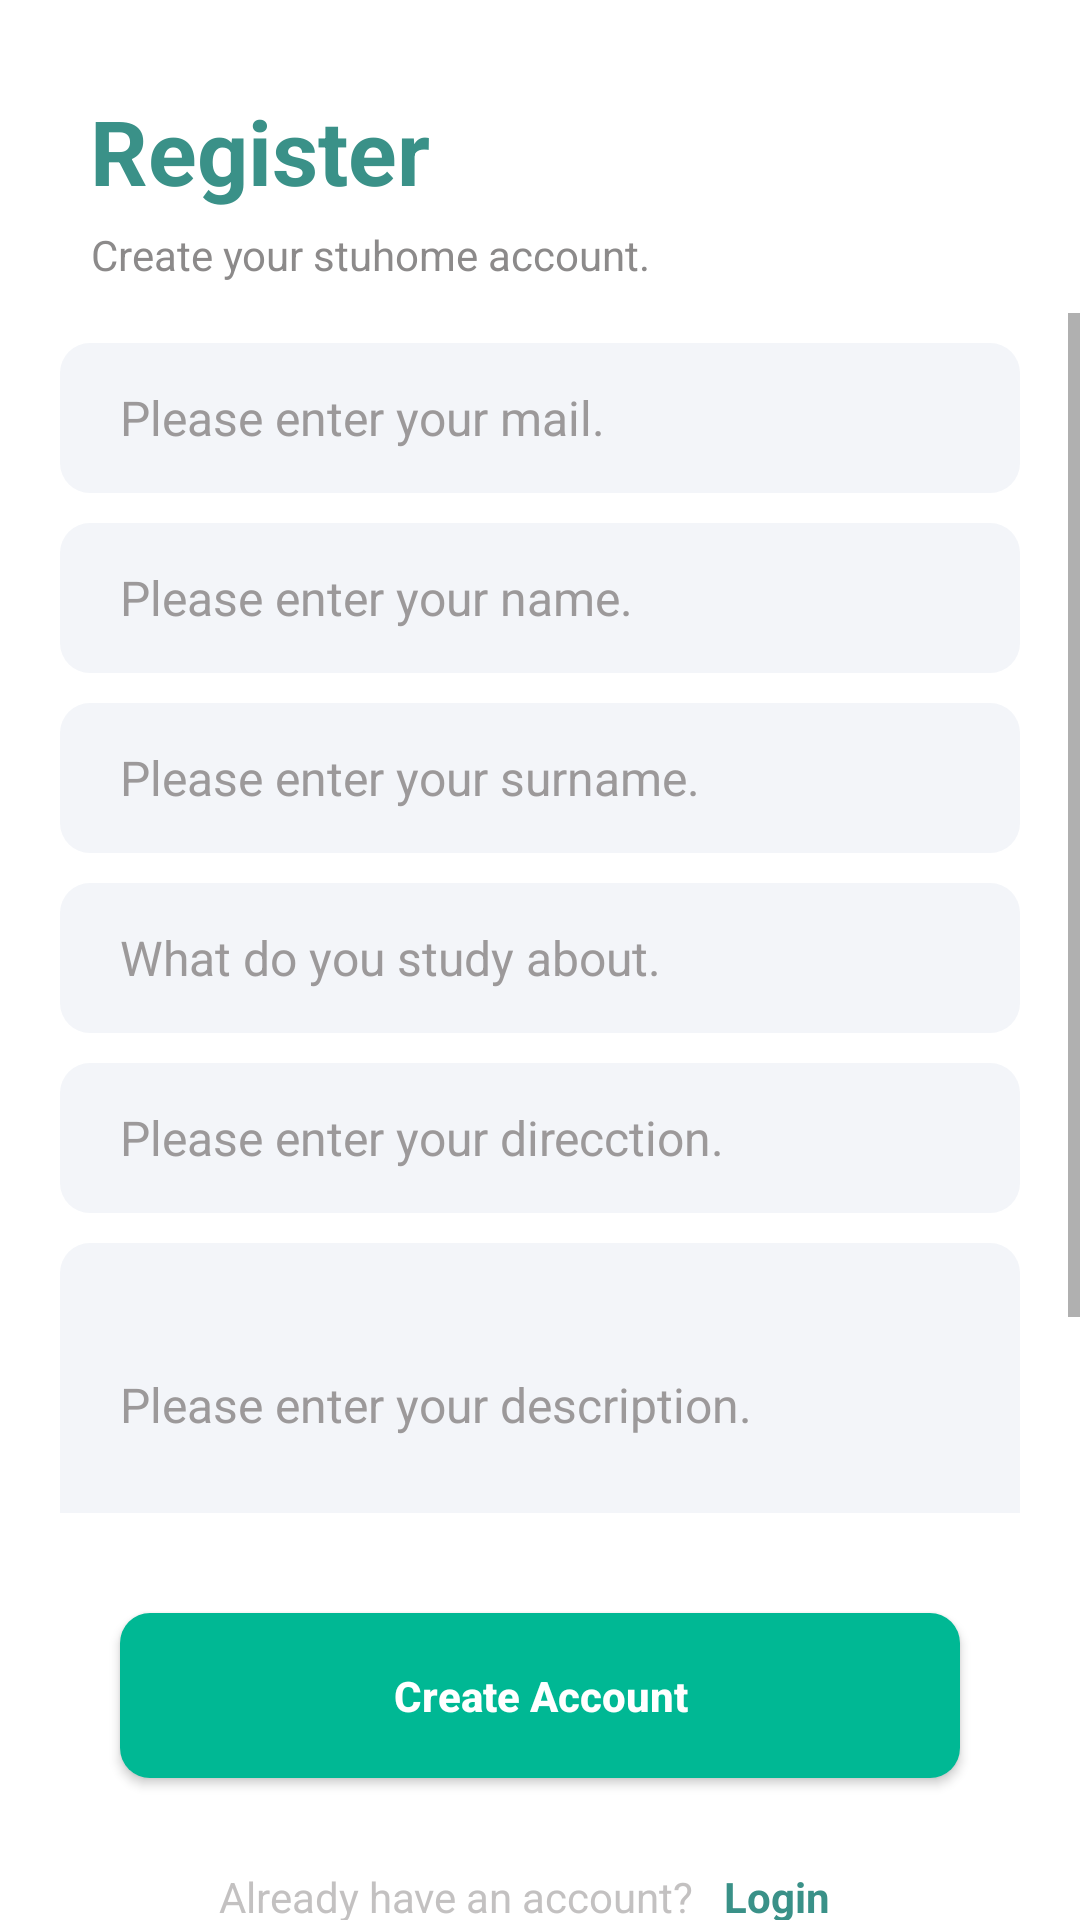

Here is an Android app screen rendered from its layout file. Give the layout XML and the strings, colors and styles it references.
<!-- AndroidManifest.xml: application theme Theme.STUHOME -->
<!-- res/layout/activity_sign_up.xml -->
<?xml version="1.0" encoding="utf-8"?>
<LinearLayout
    xmlns:android="http://schemas.android.com/apk/res/android"
    xmlns:tools="http://schemas.android.com/tools"
    xmlns:app="http://schemas.android.com/apk/res-auto"
    android:layout_width="match_parent"
    android:layout_height="match_parent"
    android:orientation="vertical"
    tools:context=".Activities.SignUp"
    android:background="@color/white">

    <TextView
        android:layout_width="wrap_content"
        android:layout_height="wrap_content"
        android:layout_marginLeft="30dp"
        android:layout_marginTop="30dp"
        android:text="Register"
        android:textColor="@color/green_light"
        android:textSize="30sp"
        android:textStyle="bold" />

    <TextView
        android:layout_width="wrap_content"
        android:layout_height="wrap_content"
        android:layout_marginLeft="30dp"
        android:text="@string/register_subtitle"
        android:gravity="center"
        android:layout_marginTop="5dp"
        android:textColor="#DD7A7878"
        android:layout_marginBottom="10dp"
        />

        <ScrollView
            android:layout_width="match_parent"
            android:layout_height="400dp">
            <LinearLayout
                android:layout_width="match_parent"
                android:layout_height="wrap_content"
                android:orientation="vertical">
                <EditText
                    style="@style/TextViewRegister"
                    android:hint="Please enter your mail."
                    android:id="@+id/register_mail"/>
                <EditText
                    style="@style/TextViewRegister"
                    android:hint="@string/register_name"
                    android:id="@+id/register_name"/>
                <EditText
                    style="@style/TextViewRegister"
                    android:hint="@string/register_surname"
                    android:id="@+id/register_surname"/>
                <EditText
                    style="@style/TextViewRegister"
                    android:hint="@string/register_studies"
                    android:id="@+id/register_studies"/>
                <EditText
                    style="@style/TextViewRegister"
                    android:hint="@string/register_direcction"
                    android:id="@+id/register_direcction"/>
                <EditText
                    android:inputType="textMultiLine"
                    android:maxLines="5"
                    android:id="@+id/register_description"
                    style="@style/TextViewRegister"
                    android:layout_height="108dp"
                    android:hint="@string/register_description" />
                <EditText
                    style="@style/PasswordRegister"
                    android:hint="@string/register_password"
                    android:id="@+id/register_password"/>

            </LinearLayout>
        </ScrollView>

    <androidx.appcompat.widget.AppCompatButton
        android:layout_width="match_parent"
        android:layout_height="55dp"
        android:layout_marginStart="40dp"
        android:layout_marginEnd="40dp"
        android:layout_marginTop="100px"
        android:background="@drawable/round_back_green_15"
        android:text="Create Account"
        android:textColor="@color/white"
        android:textStyle="bold"
        android:textAllCaps="false"
        android:id="@+id/createAccountBtn"
        />

    <LinearLayout
        android:layout_width="wrap_content"
        android:layout_height="wrap_content"
        android:orientation="horizontal"
        android:gravity="center"
        android:layout_gravity="center"
        android:layout_marginTop="30dp"
        >
        <TextView
            android:layout_width="wrap_content"
            android:layout_height="wrap_content"
            android:text="@string/register_haveAccount"
            android:textColor="#DDBAB8B8"/>
        <TextView
            android:layout_width="wrap_content"
            android:layout_height="wrap_content"
            android:paddingLeft="10dp"
            android:paddingRight="10dp"
            android:textStyle="bold"
            android:textColor="@color/green_light"
            android:text="Login"
            android:id="@+id/register_singinBtn"/>
    </LinearLayout>

</LinearLayout>
<!-- resources referenced by this layout -->
<resources>
  <color name="green_light">#3A9188</color>
  <color name="white">#FFFFFFFF</color>
  <!-- drawable round_back_green_15 (drawable) -->
  <?xml version="1.0" encoding="utf-8"?>
  <shape xmlns:android="http://schemas.android.com/apk/res/android" android:shape="rectangle">
      <solid android:color="#00B894"/>
      <corners android:radius="10dp"/>
  </shape>
  <string name="register_description">Please enter your description.</string>
  <string name="register_direcction">Please enter your direcction.</string>
  <string name="register_haveAccount">Already have an account?</string>
  <string name="register_name">Please enter your name.</string>
  <string name="register_password">Please enter your password.</string>
  <string name="register_studies">What do you study about.</string>
  <string name="register_subtitle">Create your stuhome account.</string>
  <string name="register_surname">Please enter your surname.</string>
  <style name="PasswordRegister" parent="TextAppearance.AppCompat">
          <item name="android:layout_width">match_parent</item>
          <item name="android:layout_height">50dp</item>
          <item name="android:background">@drawable/round_back_dark_blue5_15</item>
          <item name="android:maxLines">1</item>
          <item name="android:inputType">textPassword</item>
          <item name="android:textSize">16sp</item>
          <item name="android:paddingStart">20dp</item>
          <item name="android:paddingEnd">20dp</item>
          <item name="android:layout_marginStart">20dp</item>
          <item name="android:layout_marginEnd">20dp</item>
          <item name="android:layout_marginTop">10dp</item>
          <item name="android:textColor">#DD272626</item>
          <item name="android:textColorHint">#DD8E8B8B</item>
      </style>
  <style name="TextViewRegister" parent="TextAppearance.AppCompat">
          <item name="android:layout_width">match_parent</item>
          <item name="android:layout_height">50dp</item>
          <item name="android:background">@drawable/round_back_dark_blue5_15</item>
          <item name="android:maxLines">1</item>
          <item name="android:inputType">text</item>
          <item name="android:textSize">16sp</item>
          <item name="android:paddingStart">20dp</item>
          <item name="android:paddingEnd">20dp</item>
          <item name="android:layout_marginStart">20dp</item>
          <item name="android:layout_marginEnd">20dp</item>
          <item name="android:layout_marginTop">10dp</item>
          <item name="android:textColor">#DD272626</item>
          <item name="android:textColorHint">#DD8E8B8B</item>
      </style>
  <style name="Theme.STUHOME" parent="Theme.MaterialComponents.DayNight.NoActionBar">
          
          <item name="colorPrimary">@color/green2</item>
          <item name="colorPrimaryVariant">@color/purple_700</item>
          <item name="colorOnPrimary">@color/white</item>
          
          <item name="colorSecondary">@color/teal_200</item>
          <item name="colorSecondaryVariant">@color/teal_700</item>
          <item name="colorOnSecondary">@color/black</item>
          
          <item name="android:statusBarColor">?attr/colorPrimaryVariant</item>
          
      </style>
  <!-- drawable round_back_dark_blue5_15 (drawable) -->
  <?xml version="1.0" encoding="utf-8"?>
  <shape xmlns:android="http://schemas.android.com/apk/res/android"
      android:shape="rectangle">
      <solid android:color="#0D174188"/>
      <corners android:radius="10dp"/>
  </shape>
  <color name="green2">#00b894</color>
  <color name="purple_700">#FF3700B3</color>
  <color name="teal_200">#FF03DAC5</color>
  <color name="teal_700">#FF018786</color>
  <color name="black">#FF000000</color>
</resources>
